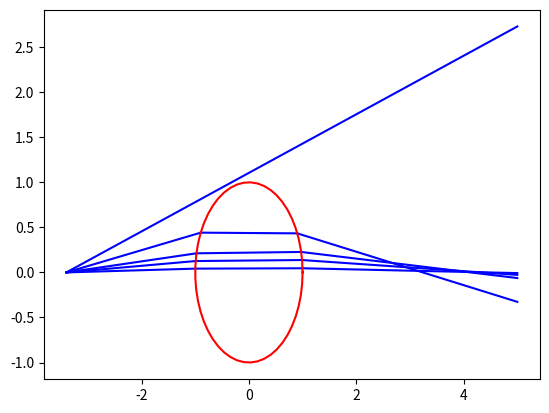

Recreate this plot in Python. (Note: this script raises an exception after producing the figure.)
import numpy as np
import scipy as sp
import scipy.optimize
import matplotlib as mpl
import matplotlib.pyplot as plt

R = 1#1.3/2
n = 1.35
shift = 0#-.75 - R
last_x = 5
old = False

def intersect_circle(alpha, x0, y0, R):
    a = 1 + np.tan(alpha)**2
    b = 2*np.tan(alpha)*(y0 - x0*np.tan(alpha))
    c = x0**2 * np.tan(alpha)**2 - 2*x0*y0*np.tan(alpha) + y0**2 - R**2

    discr = b**2 - 4*a*c
    if discr >= 0:
        xa = (-b + np.sqrt(discr))/(2 * a)
        xb = (-b - np.sqrt(discr))/(2 * a)
        return [xa, xb]
    else: 
        return None
        
def refract(alpha, x0, y0, ni, nt):
    ray_inc = np.array([1, np.tan(alpha)])
    ray_inc /= np.linalg.norm(ray_inc)
    normal = np.array([x0, y0])
    normal /= np.linalg.norm(normal)
    print(ray_inc)
    print(normal)
    
    if old:
        theta_i = np.arccos(np.dot(ray_inc, normal))
        if theta_i > np.pi/2:
            theta_i = np.pi - theta_i
        print("theta_i {0}".format(theta_i/np.pi*180))
        theta_t = np.arcsin(ni * np.sin(theta_i) / nt)
        print("theta_t {0}".format(theta_t/np.pi*180))
        print("alpha {0}".format(alpha/np.pi*180))
        vec0 = ni * np.cross(ray_inc, normal)
        print("ray_inc x normal {0}".format(vec0))
        alpha_new1 = theta_t - theta_i + alpha
        vec1a = nt * np.cross([1, np.tan(alpha_new1)]/(1 + np.tan(alpha_new1)**2), normal)
        alpha_new2 = alpha - (theta_t - theta_i)
        vec1b = nt * np.cross([1, np.tan(alpha_new2)]/(1 + np.tan(alpha_new2)**2), normal)
        print("ray_trans x normal {0}, {1}".format(vec1a, vec1b))
        if np.abs(vec1a - vec0) < np.abs(vec1b - vec0):
            alpha_new = alpha_new1
        else:
            alpha_new = alpha_new2
        if np.amin([np.abs(vec1a - vec0),  np.abs(vec1b - vec0)]) > .01:
            print("warning raytracing")
        
    else: 
        ray_inc_3 = np.array([ray_inc[0], ray_inc[1], 0])
        normal_3 = np.array([normal[0], normal[1], 0])
        if np.dot(ray_inc, normal) > 0:
            normal_3 = -normal_3
        kt = ni/nt*np.cross(normal_3, np.cross(-1*normal_3, ray_inc_3)) - normal_3 * np.sqrt(1 - (ni/nt)**2 * np.linalg.norm(np.cross(normal_3, ray_inc_3))**2)
        print("{0} {1} {2}".format(kt, np.arctan2(kt[1], kt[0]), nt*np.cross([kt[0], kt[1]], normal)))
        alpha_new = np.arctan2(kt[1], kt[0])
        print("ni * ki x normal {0}".format(ni * np.cross(ray_inc, normal)))
        print("nt * kt x normal {0}".format(nt*np.cross([kt[0], kt[1]], normal)))
    return (alpha_new, x0, y0)
    
def plot_segment(x0, y0, x1, y2, alpha, color='b-'):
    beta = np.linspace(0, 1)
    x = beta * x0 + (1 - beta) * x1
    y = np.tan(alpha) * (x - x0) + y0
    plt.plot(x - shift, y, color)

def raytrace(alpha, x0, y0, color='b-'):
    #plot ray 1
    x1 = np.amin(intersect_circle(alpha, x0, y0, R))
    if x1 is None:
        x1 = last_x
        y1 = np.tan(alpha) * (x1 - x0) + y0
        plot_segment(x0, y0, x1, y1, alpha, color)
        return
    y1 = np.tan(alpha) * (x1 - x0) + y0
    plot_segment(x0, y0, x1, y1, alpha, color)

    #plot ray 2
    alpha1, *c = refract(alpha, x1, y1, 1, n)
    print(alpha1)
    x2 = np.amax(intersect_circle(alpha1, x1, y1, R))
    y2 = np.tan(alpha1) * (x2 - x1) + y1
    plot_segment(x1, y1, x2, y2, alpha1, color)

    #plot ray 3
    alpha2, *c = refract(alpha1, x2, y2, n, 1)
    print(alpha2)
    x3 = last_x
    y3 = np.tan(alpha2) * (x3 - x2) + y2
    plot_segment(x2, y2, x3, y3, alpha2, color)


x0 = -2.4 - R
y0 = 0  

raytrace(1/180*np.pi, x0, y0)
raytrace(3/180*np.pi, x0, y0)
raytrace(5/180*np.pi, x0, y0)
raytrace(10/180*np.pi, x0, y0)
raytrace(18/180*np.pi, x0, y0)

"""
old = True
raytrace(3/180*np.pi, x0, y0, 'r-')
raytrace(5/180*np.pi, x0, y0, 'r-')
raytrace(10/180*np.pi, x0, y0, 'r-')
raytrace(18/180*np.pi, x0, y0, 'r-')
"""

y0 = .2
"""
raytrace(-.05, x0, y0, 'g-')
raytrace(-.01, x0, y0, 'g-')
raytrace(-.1, x0, y0, 'g-')
raytrace(-.03, x0, y0, 'g-')
raytrace(.1, x0, y0, 'g-')
raytrace(.05, x0, y0, 'g-')
raytrace(.01, x0, y0, 'g-')
raytrace(.03, x0, y0, 'g-')
raytrace(0, x0, y0, 'g-')
"""

"""
alpha = .03
raytrace(alpha, x0, 0, 'k-')
raytrace(alpha, x0, .1, 'k-')
raytrace(alpha, x0, .2, 'k-')
raytrace(alpha, x0, .3, 'k-')
raytrace(alpha, x0, .4, 'k-')

alpha = 0
raytrace(alpha, x0, 0, 'k-')
raytrace(alpha, x0, .1, 'k-')
raytrace(alpha, x0, .2, 'k-')
raytrace(alpha, x0, .3, 'k-')
raytrace(alpha, x0, .4, 'k-')
"""


#plot lens
phi = np.linspace(0, 2 * np.pi)
plt.plot(R*np.cos(phi) - shift, R*np.sin(phi), 'r-')
  
plt.grid(b=True, which='major', color='k', linestyle='--')
plt.show()
